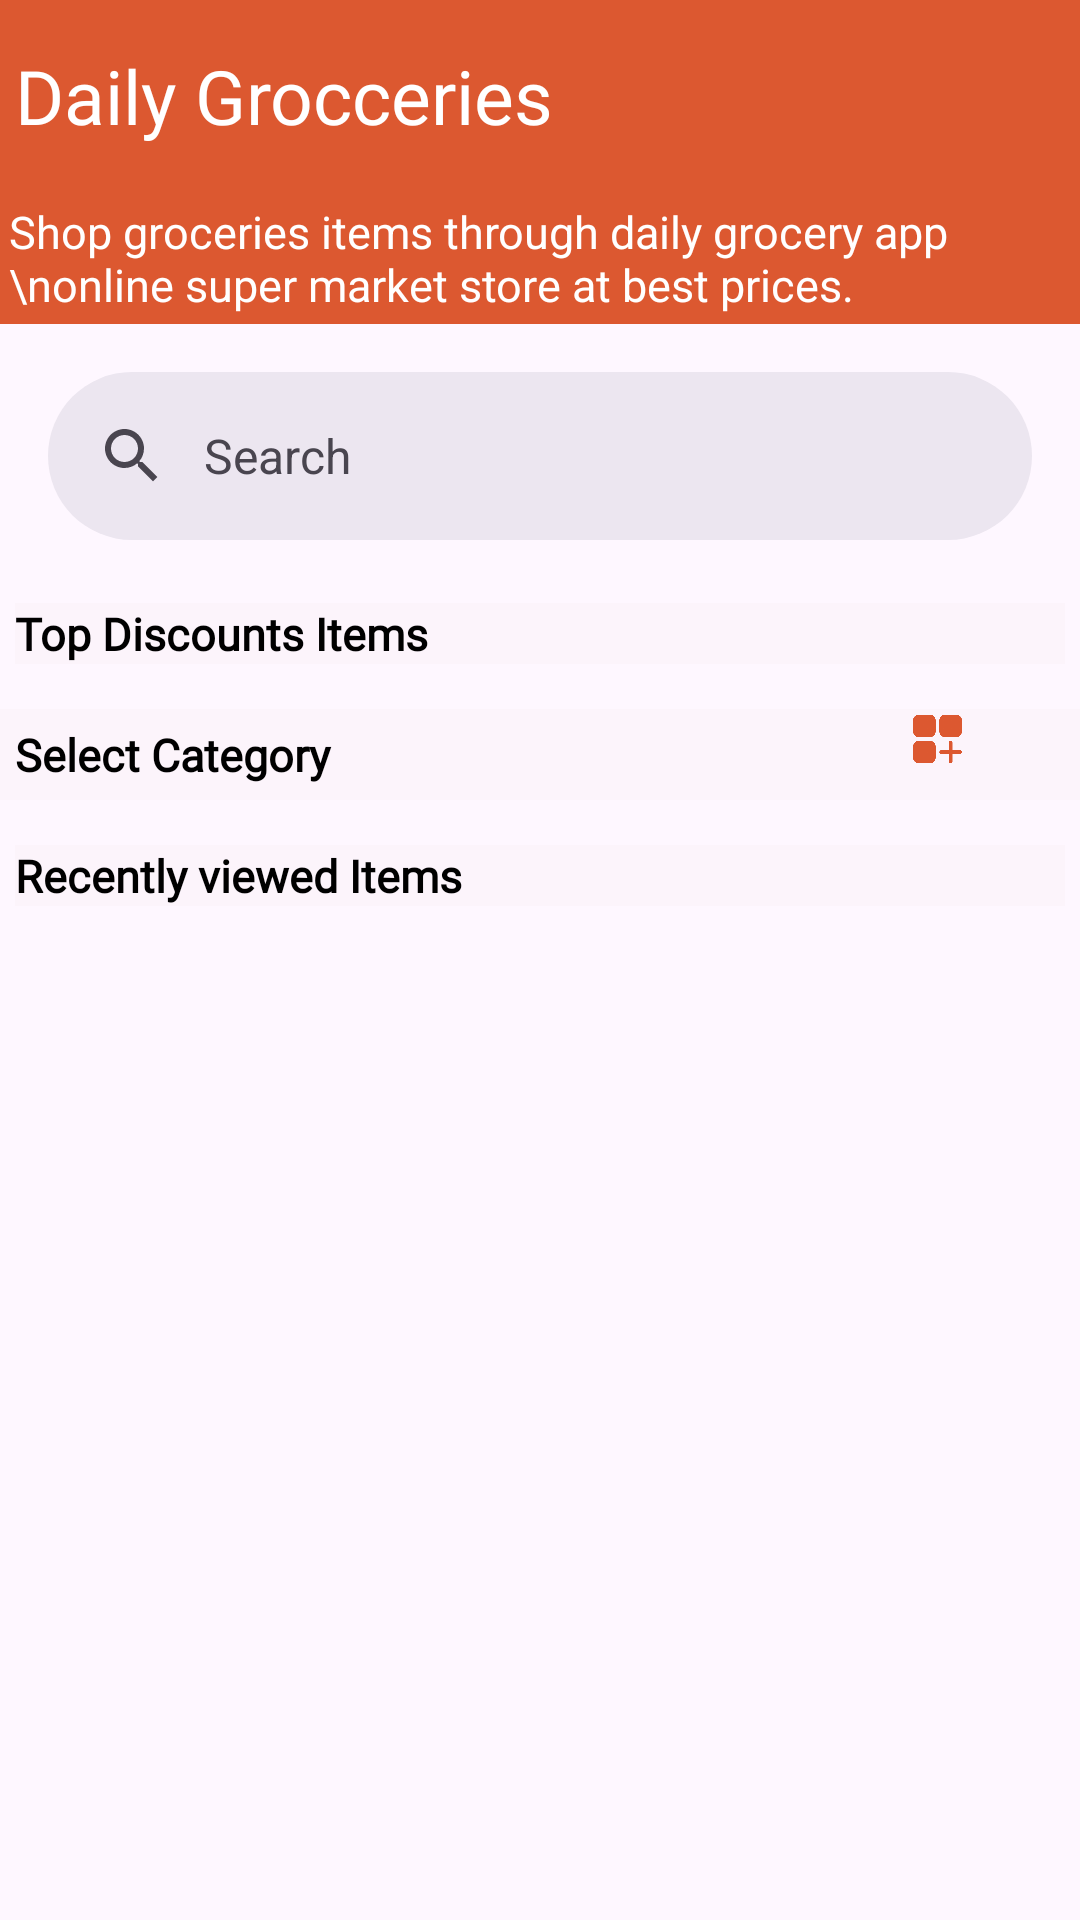

Here is an Android app screen rendered from its layout file. Give the layout XML and the strings, colors and styles it references.
<!-- AndroidManifest.xml: application theme Theme.DailyGroceries -->
<!-- res/layout/activity_main.xml -->
<?xml version="1.0" encoding="utf-8"?>
<androidx.constraintlayout.widget.ConstraintLayout xmlns:android="http://schemas.android.com/apk/res/android"
    xmlns:app="http://schemas.android.com/apk/res-auto"
    xmlns:tools="http://schemas.android.com/tools"
    android:layout_width="match_parent"
    android:layout_height="match_parent"
    tools:context=".MainActivity">

    <ScrollView
        android:id="@+id/scrollView2"
        android:layout_width="0dp"
        android:layout_height="0dp"
        app:layout_constraintBottom_toBottomOf="parent"
        app:layout_constraintEnd_toEndOf="parent"
        app:layout_constraintStart_toStartOf="parent"
        app:layout_constraintTop_toTopOf="parent">


        <LinearLayout
            android:id="@+id/linearLayout2"
            android:layout_width="match_parent"
            android:layout_height="match_parent"
            android:orientation="vertical"
            app:layout_constraintBottom_toBottomOf="parent"
            app:layout_constraintEnd_toEndOf="parent"
            app:layout_constraintStart_toStartOf="parent"
            app:layout_constraintTop_toTopOf="parent">


            <LinearLayout
                android:id="@+id/linearLayout"
                android:layout_width="match_parent"
                android:layout_height="?attr/actionBarSize"
                android:background="@color/appColor"
                android:gravity="center_vertical"
                app:layout_constraintEnd_toEndOf="parent"
                app:layout_constraintStart_toStartOf="parent"
                app:layout_constraintTop_toTopOf="parent">


                <TextView
                    android:id="@+id/textView"
                    android:layout_width="wrap_content"
                    android:layout_height="wrap_content"
                    android:layout_marginStart="5dp"

                    android:layout_weight="1"
                    android:fontFamily="@font/open_sans_bold"
                    android:text="Daily Grocceries"
                    android:textColor="@color/white"
                    android:textSize="25sp" />

                <ImageView
                    android:layout_width="wrap_content"
                    android:layout_height="wrap_content"
                    android:layout_margin="5dp"
                    android:src="@drawable/baseline_shopping_cart_24" />

                <ImageView
                    android:id="@+id/imageView"
                    android:layout_width="wrap_content"
                    android:layout_height="wrap_content"
                    android:layout_margin="5dp"
                    android:src="@drawable/baseline_settings_24" />
            </LinearLayout>

            <TextView
                android:id="@+id/textView2"
                android:layout_width="match_parent"
                android:layout_height="wrap_content"
                android:background="@color/appColor"
                android:padding="3dp"
                android:text="Shop groceries items through daily grocery app \nonline super market store at best prices. "
                android:textColor="@color/white"
                android:textSize="15sp"
                app:layout_constraintEnd_toEndOf="parent"
                app:layout_constraintStart_toStartOf="parent"
                app:layout_constraintTop_toBottomOf="@+id/linearLayout" />


            <com.google.android.material.search.SearchBar
                android:layout_width="match_parent"
                android:layout_height="wrap_content"
                android:hint="Search" />

            <TextView
                android:layout_width="match_parent"
                android:layout_height="wrap_content"
                android:layout_margin="5dp"
                android:background="#25EDE4E4"
                android:fontFamily="@font/open_sans_bold"
                android:text="Top Discounts Items"
                android:textColor="@color/black"
                android:textSize="15sp"
                android:textStyle="bold" />

            <androidx.recyclerview.widget.RecyclerView
                android:id="@+id/rvDisItem"
                android:layout_width="match_parent"
                android:layout_height="wrap_content"
                android:layout_margin="5dp"
                tools:itemCount="1"
                tools:listitem="@layout/discount_item_list" />

            <LinearLayout
                android:layout_width="match_parent"
                android:layout_height="wrap_content"
                android:background="#25EDE4E4"
                android:orientation="horizontal">


                <TextView
                    android:layout_width="wrap_content"
                    android:layout_height="wrap_content"
                    android:layout_margin="5dp"
                    android:layout_weight="2"
                    android:fontFamily="@font/open_sans_bold"
                    android:text="Select Category"
                    android:textColor="@color/black"
                    android:textSize="15sp"
                    android:textStyle="bold" />

                <ImageView
                    android:id="@+id/allCategories"
                    android:layout_width="20dp"
                    android:layout_height="20dp"

                    android:layout_weight="1"
                    android:src="@drawable/app" />
            </LinearLayout>

            <androidx.recyclerview.widget.RecyclerView
                android:id="@+id/rvCategory"
                android:layout_width="match_parent"
                android:layout_height="wrap_content"
                android:layout_margin="5dp"
                tools:itemCount="1"
                tools:listitem="@layout/category_item_list" />


            <TextView
                android:layout_width="match_parent"
                android:layout_height="wrap_content"
                android:layout_margin="5dp"
                android:background="#25EDE4E4"
                android:fontFamily="@font/open_sans_bold"
                android:text="Recently viewed Items"
                android:textColor="@color/black"
                android:textSize="15sp"
                android:textStyle="bold" />

            <androidx.recyclerview.widget.RecyclerView
                android:id="@+id/rvRecentViewed"
                android:layout_width="match_parent"
                android:layout_height="wrap_content"
                android:layout_margin="5dp" />


        </LinearLayout>
    </ScrollView>
</androidx.constraintlayout.widget.ConstraintLayout>
<!-- res/layout/discount_item_list.xml (included above) -->
<?xml version="1.0" encoding="utf-8"?>
<androidx.constraintlayout.widget.ConstraintLayout xmlns:android="http://schemas.android.com/apk/res/android"
    xmlns:app="http://schemas.android.com/apk/res-auto"

    xmlns:tools="http://schemas.android.com/tools"
    android:layout_width="wrap_content"
    android:layout_height="wrap_content">

    <ImageView
        android:id="@+id/backItem"
        android:layout_width="180dp"
        android:layout_height="110dp"
        android:layout_margin="5dp"
        android:src="@drawable/rectangle_strawberry"
        app:layout_constraintBottom_toBottomOf="parent"
        app:layout_constraintEnd_toEndOf="parent"
        app:layout_constraintHorizontal_bias="1.0"
        app:layout_constraintStart_toStartOf="parent"
        app:layout_constraintTop_toTopOf="parent"
        app:layout_constraintVertical_bias="1.0" />

    <TextView
        android:id="@+id/nameItem"
        android:layout_width="wrap_content"
        android:layout_height="wrap_content"
        android:fontFamily="@font/open_sans_bold"
        android:padding="5dp"
        android:text="Strawberry"
        android:textColor="@color/white"
        android:textSize="20sp"
        android:textStyle="bold"
        app:layout_constraintBottom_toBottomOf="@+id/backItem"
        app:layout_constraintEnd_toEndOf="@+id/imgItem"
        app:layout_constraintHorizontal_bias="0.0"
        app:layout_constraintStart_toStartOf="@+id/backItem"
        app:layout_constraintTop_toTopOf="@+id/backItem"
        app:layout_constraintVertical_bias="0.166" />

    <TextView
        android:id="@+id/disItem"
        android:layout_width="wrap_content"
        android:layout_height="wrap_content"
        android:padding="5dp"
        android:text="10% off"
        android:textColor="@color/white"
        android:textSize="20sp"
        android:textStyle="bold"
        app:layout_constraintBottom_toBottomOf="parent"
        app:layout_constraintStart_toStartOf="@+id/nameItem"
        app:layout_constraintTop_toBottomOf="@+id/nameItem"
        app:layout_constraintVertical_bias="0.0" />

    <ImageView
        android:id="@+id/imgItem"
        android:layout_width="80dp"
        android:layout_height="60dp"

        android:src="@drawable/image1"
        app:layout_constraintBottom_toBottomOf="parent"
        app:layout_constraintEnd_toEndOf="@+id/backItem"
        app:layout_constraintTop_toTopOf="@+id/backItem"
        app:layout_constraintVertical_bias="0.909" />
</androidx.constraintlayout.widget.ConstraintLayout>
<!-- res/layout/category_item_list.xml (included above) -->
<?xml version="1.0" encoding="utf-8"?>
<androidx.cardview.widget.CardView xmlns:android="http://schemas.android.com/apk/res/android"
    xmlns:app="http://schemas.android.com/apk/res-auto"
    android:layout_width="80dp"
    android:layout_height="80dp"
    app:cardCornerRadius="10dp"
    android:layout_margin="5dp"
    android:gravity="center">

    <ImageView
        android:id="@+id/catImg"
        android:layout_width="50dp"
        android:layout_height="45dp"
        android:layout_gravity="center"
        android:src="@drawable/bibimbap" />

    <TextView
        android:id="@+id/catName"
        android:layout_width="wrap_content"
        android:layout_height="wrap_content"
        android:layout_gravity="center_horizontal|bottom"
        android:fontFamily="@font/open_sans_bold"
        android:text="Vegan"
        android:textColor="@color/black"
        android:padding="2dp"
        android:textSize="12sp"
        android:textStyle="bold" />
</androidx.cardview.widget.CardView>
<!-- resources referenced by this layout -->
<resources>
  <color name="appColor">#DC5830</color>
  <color name="black">#FF000000</color>
  <color name="white">#FFFFFFFF</color>
  <!-- drawable app: png bitmap (drawable, 15752 bytes) -->
  <!-- drawable image1: png bitmap (drawable, 147887 bytes) -->
  <!-- drawable rectangle_strawberry (drawable) -->
  <?xml version="1.0" encoding="utf-8"?>
  <shape xmlns:android="http://schemas.android.com/apk/res/android"
      android:shape="rectangle">
      <corners android:radius="5dp"/>
      <size android:height="110dp"
          android:width="180dp"/>
      <solid android:color="#B00B0C"/>
  </shape>
  <style name="Theme.DailyGroceries" parent="Base.Theme.DailyGroceries" />
  <style name="Base.Theme.DailyGroceries" parent="Theme.Material3.DayNight.NoActionBar">
          
           <item name="colorPrimary">@color/appColor</item>
          <item name="colorSecondary">@color/appColor</item>
          <item name="colorOnPrimary">@color/appColor</item>
      </style>
</resources>
